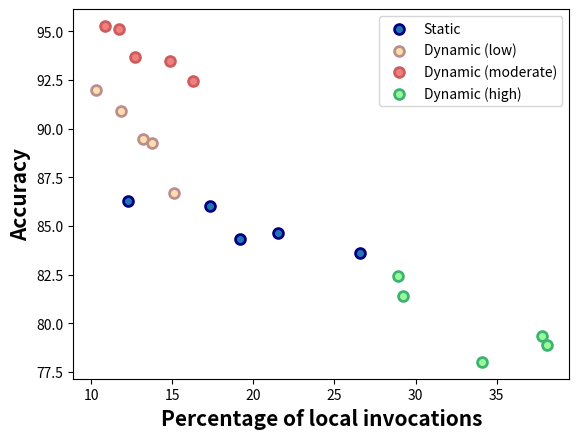
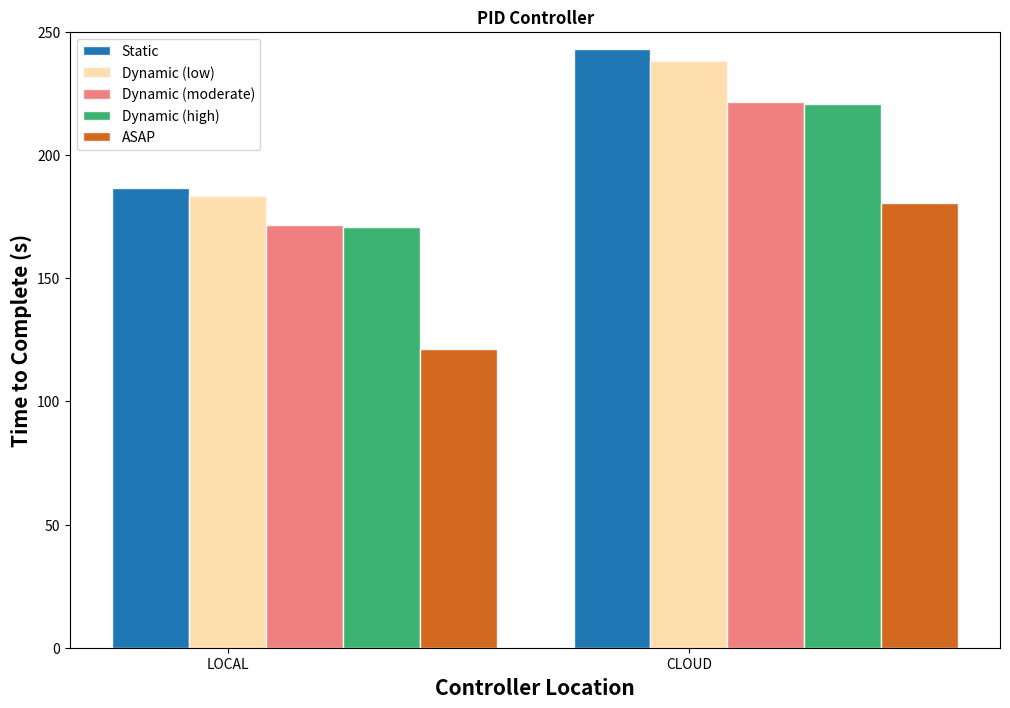
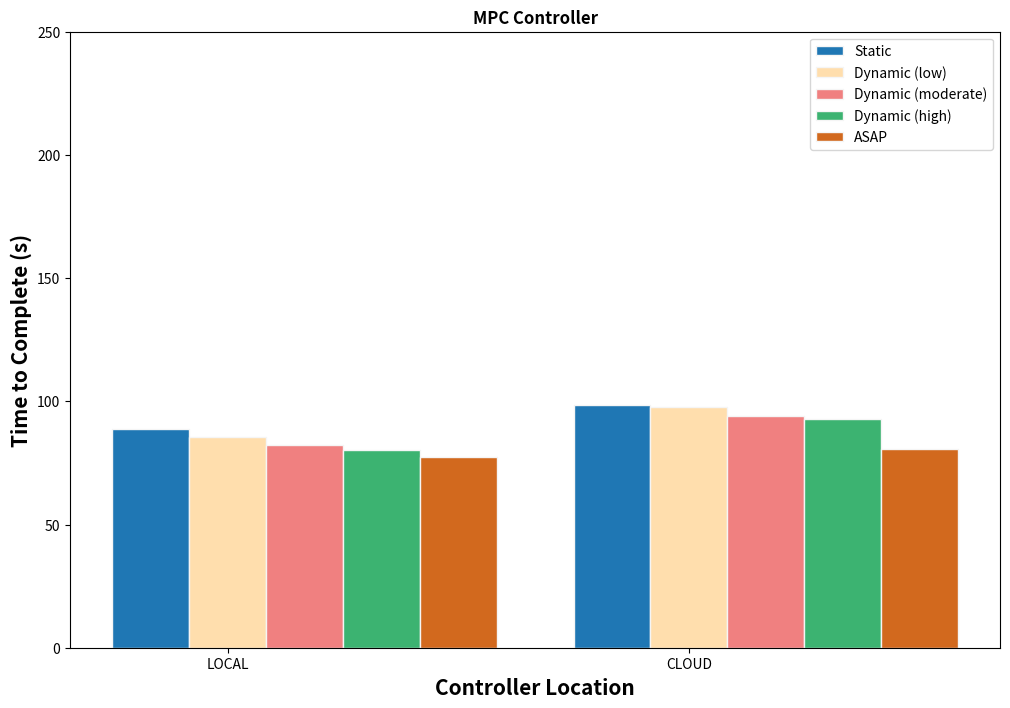

The matplotlib source for these figures, in order:
import numpy as np
import matplotlib.pyplot as plt

path_list = [1,2,3]

# lat_pid_stat = [200.75, 91.05, 159.89]
# lat_pid_dyn_mod = [142.16, 65.25, 110.01]
# lat_pid_asap = [90.09, 42.81, 71.65]

# lat_mpc_stat = [102.77, 58.01, 82.033]
# lat_mpc_dyn_mod = [85.61, 40.337, 64.83]
# lat_mpc_asap = [80.407, 37.24, 63.81]

# lat_lc_stat = [91.24, 56.67, 77.02]
# lat_lc_dyn_high = [81.16, 47.41, 64.92]
# lat_lc_dyn_mod = [78.20, 46.28, 63.65]
# lat_lc_dyn_low = [85.01, 49.337, 68.83]

# barWidth = 0.20
# fig = plt.subplots(figsize =(12, 8))

# br1 = np.arange(len(path_list))
# br2 = [x + barWidth for x in br1]
# br3 = [x + barWidth for x in br2]
# br4 = [x + barWidth for x in br3]

# plt.bar(br1, lat_lc_stat, width = barWidth,
#         edgecolor ='whitesmoke', label ='Static')
# plt.bar(br2, lat_lc_dyn_low, color ='navajowhite', width = barWidth,
#         edgecolor ='whitesmoke', label ='Dynamic (low)')
# plt.bar(br3, lat_lc_dyn_mod, color ='lightcoral', width = barWidth,
#         edgecolor ='whitesmoke', label ='Dynamic (moderate)')
# plt.bar(br4, lat_lc_dyn_high, color ='palegreen', width = barWidth,
#         edgecolor ='whitesmoke', label ='Dynamic (high)')

# plt.xlabel('Trajectories', fontweight ='bold', fontsize = 15)
# plt.ylabel('End to End Latency', fontweight ='bold', fontsize = 15)
# plt.xticks([r + barWidth for r in range(len(path_list))],
#         path_list)
 
# plt.legend()
# # plt.show()

pid_lc_dyn_high = [29.25, 38.1, 37.8, 34.077, 28.93]
acc_lc_dyn_high = [81.4, 78.9, 79.33, 78.01, 82.42]

pid_lc_stat = [26.55, 12.27, 19.20, 17.34, 21.49]
acc_lc_stat = [83.59, 86.28, 84.33, 86.01, 84.63]

pid_lc_dyn_low = [10.29, 13.2, 15.11, 11.84, 13.76]
acc_lc_dyn_low = [92.01, 89.49, 86.70, 90.9, 89.27]

pid_lc_dyn_mod = [14.88, 10.86, 12.67, 11.72, 16.25]
acc_lc_dyn_mod = [93.5, 95.28, 93.67, 95.114, 92.47]

plt.scatter(pid_lc_stat, acc_lc_stat,
            linewidths = 2,
            edgecolor ="navy",
            s = 50, 
            label ='Static')

plt.scatter(pid_lc_dyn_low, acc_lc_dyn_low,
            color ='navajowhite',
            linewidths = 2,
            edgecolor ="rosybrown",
            s = 50,
            label ='Dynamic (low)')

plt.scatter(pid_lc_dyn_mod, acc_lc_dyn_mod,
            color ='lightcoral',
            linewidths = 2,
            edgecolor ="indianred",
            s = 50,
            label ='Dynamic (moderate)')

plt.scatter(pid_lc_dyn_high, acc_lc_dyn_high,
            color ='palegreen',
            linewidths = 2,
            edgecolor ="mediumseagreen",
            s = 50,
            label ='Dynamic (high)')

plt.xlabel('Percentage of local invocations', fontweight ='bold', fontsize = 15)
plt.ylabel('Accuracy', fontweight ='bold', fontsize = 15)
plt.legend()
plt.show()

# lat_pid_local = [0.07227015495300293, 0.05871009826660156, 0.058148860931396484, 0.06340312957763672, 0.06831693649291992, 0.05826210975646973, 0.060617923736572266, 0.05632901191711426, 0.07518482208251953, 0.059799909591674805, 0.0576629638671875, 0.05879497528076172, 0.06821179389953613, 0.05819392204284668, 0.06784987449645996, 0.05984997749328613, 0.06716108322143555, 0.060418128967285156, 0.06998395919799805, 0.06367087364196777, 0.06874489784240723, 0.0632779598236084, 0.0653071403503418, 0.06353497505187988, 0.0669863224029541, 0.06891489028930664, 0.06728219985961914, 0.06239795684814453, 0.061264991760253906, 0.06355500221252441, 0.06373405456542969, 0.06006669998168945, 0.06287097930908203, 0.06516194343566895, 0.06285905838012695, 0.10237956047058105, 0.06768393516540527, 0.059680938720703125, 0.06598091125488281, 0.06569433212280273, 0.06266593933105469, 0.061419010162353516, 0.06735420227050781, 0.07056498527526855, 0.0626068115234375, 0.057031869888305664, 0.059597015380859375, 0.06678390502929688, 0.06095385551452637, 0.058271169662475586, 0.06003999710083008, 0.0586848258972168, 0.05949807167053223, 0.06030893325805664, 0.0577542781829834, 0.05758380889892578, 0.05530118942260742, 0.05899810791015625, 0.05810213088989258, 0.05930495262145996, 0.05645298957824707, 0.061061859130859375, 0.05899500846862793, 0.05823016166687012, 0.05668497085571289, 0.05718803405761719, 0.05698204040527344, 0.058223724365234375, 0.06439805030822754, 0.05661797523498535, 0.05859088897705078, 0.05756688117980957, 0.056375980377197266, 0.05769705772399902, 0.05694723129272461, 0.05862784385681152, 0.056488037109375, 0.0580599308013916, 0.059197187423706055, 0.05727195739746094, 0.05991220474243164, 0.05946803092956543, 0.05764889717102051, 0.05983090400695801, 0.05900406837463379, 0.06054401397705078, 0.06971311569213867, 0.06153583526611328, 0.06550025939941406, 0.06827783584594727, 0.0600888729095459, 0.05684471130371094, 0.05904221534729004, 0.07131600379943848, 0.06165313720703125, 0.0637056827545166, 0.058779001235961914, 0.06700396537780762, 0.0650031566619873, 0.05949687957763672, 0.06462788581848145, 0.06745195388793945, 0.06380701065063477, 0.06057405471801758, 0.061599016189575195, 0.05829286575317383, 0.05970597267150879, 0.05894207954406738, 0.059844017028808594, 0.05812191963195801, 0.05732893943786621, 0.055101871490478516, 0.05889010429382324, 0.06029796600341797, 0.0588068962097168, 0.05861401557922363, 0.05850982666015625, 0.058535099029541016, 0.058190107345581055, 0.061018943786621094, 0.06041693687438965, 0.06273293495178223, 0.05660390853881836, 0.055860042572021484, 0.05858874320983887, 0.059046030044555664, 0.054663896560668945, 0.05877089500427246, 0.058496952056884766, 0.06067299842834473, 0.058618783950805664, 0.0595550537109375, 0.0561518669128418, 0.057749032974243164, 0.05992889404296875, 0.05756688117980957, 0.05801701545715332, 0.05847597122192383, 0.05657315254211426, 0.0567319393157959, 0.05759096145629883, 0.0586240291595459, 0.05949687957763672, 0.057263851165771484, 0.05875587463378906, 0.05932807922363281, 0.05988883972167969, 0.06038212776184082, 0.0579071044921875, 0.05619096755981445, 0.05546092987060547, 0.06297111511230469, 0.06110095977783203, 0.057006120681762695, 0.05810213088989258, 0.05843687057495117, 0.06414294242858887, 0.05757021903991699, 0.06044578552246094, 0.05789971351623535, 0.05701804161071777, 0.05666399002075195, 0.055832862854003906, 0.05890369415283203, 0.05961179733276367, 0.05999588966369629, 0.05748701095581055, 0.05799603462219238, 0.0573420524597168, 0.05724215507507324, 0.059677839279174805, 0.05880308151245117, 0.07188606262207031, 0.06429290771484375, 0.06490707397460938, 0.06487011909484863, 0.06620073318481445, 0.05956101417541504, 0.06493997573852539, 0.06029796600341797, 0.05939292907714844, 0.058460235595703125, 0.06532406806945801, 0.0668947696685791, 0.06819987297058105, 0.05939793586730957, 0.06343317031860352, 0.060083866119384766, 0.05864977836608887, 0.05849790573120117, 0.06611990928649902, 0.05819892883300781, 0.05789589881896973, 0.05927014350891113, 0.057518959045410156, 0.05902218818664551, 0.05917787551879883, 0.05610394477844238, 0.0606541633605957, 0.05959463119506836, 0.05855894088745117, 0.06071972846984863, 0.05922508239746094, 0.05727815628051758, 0.06036996841430664, 0.05732131004333496, 0.060150146484375, 0.06062912940979004, 0.058975934982299805, 0.06071186065673828, 0.05657196044921875, 0.058300018310546875, 0.0581362247467041, 0.05759096145629883, 0.0585789680480957, 0.056936025619506836, 0.056749820709228516, 0.0560760498046875, 0.05994701385498047, 0.05934500694274902, 0.0592656135559082, 0.05903291702270508, 0.05963301658630371, 0.0594639778137207, 0.05759310722351074, 0.0674431324005127, 0.0584568977355957, 0.06305885314941406, 0.05861973762512207, 0.05683612823486328, 0.05830502510070801, 0.06285309791564941, 0.07332396507263184, 0.06655001640319824, 0.056768178939819336, 0.06264019012451172, 0.05782485008239746, 0.05795001983642578, 0.05554485321044922, 0.05770611763000488, 0.06114816665649414, 0.06051993370056152, 0.05828404426574707, 0.06359720230102539, 0.06519794464111328, 0.07037591934204102, 0.05931973457336426, 0.06032204627990723, 0.06226205825805664, 0.058017730712890625, 0.05664205551147461, 0.056539058685302734, 0.058969736099243164, 0.06194901466369629, 0.05958199501037598, 0.05771183967590332, 0.05988883972167969, 0.05806088447570801, 0.0597529411315918, 0.057373762130737305, 0.05920124053955078, 0.06759381294250488, 0.05414104461669922, 0.06567597389221191, 0.06006979942321777, 0.059552907943725586, 0.058598995208740234, 0.059487104415893555, 0.057955026626586914, 0.06086015701293945, 0.05886578559875488, 0.05780816078186035, 0.054804086685180664, 0.06042814254760742, 0.05981802940368652, 0.05906796455383301, 0.057164907455444336, 0.05907630920410156, 0.05835080146789551, 0.06596493721008301, 0.06326818466186523, 0.06309223175048828, 0.06507229804992676, 0.06366419792175293, 0.06128573417663574, 0.06708097457885742, 0.06278872489929199, 0.058869123458862305, 0.058699846267700195, 0.056878089904785156, 0.05835890769958496, 0.06166219711303711, 0.05842876434326172, 0.05855298042297363, 0.05942583084106445, 0.05919909477233887, 0.06791305541992188, 0.05833101272583008, 0.056767940521240234, 0.05847597122192383, 0.061100006103515625, 0.06261301040649414, 0.05935478210449219, 0.06076979637145996, 0.06158590316772461, 0.0598599910736084, 0.06138801574707031, 0.05867910385131836, 0.06530308723449707, 0.0565183162689209, 0.057976722717285156, 0.06189894676208496, 0.05779218673706055, 0.05785393714904785, 0.05548214912414551, 0.058632850646972656, 0.058682918548583984, 0.06064581871032715, 0.059066057205200195, 0.05796194076538086, 0.058226823806762695, 0.05876564979553223, 0.05801105499267578, 0.059507131576538086, 0.060726165771484375, 0.05900001525878906, 0.05862283706665039, 0.059242963790893555, 0.05735588073730469, 0.05774497985839844, 0.05670666694641113, 0.056378841400146484, 0.06672382354736328, 0.059999942779541016, 0.05667996406555176, 0.05544328689575195, 0.05766010284423828, 0.05876898765563965, 0.05778980255126953, 0.05894827842712402, 0.05776476860046387, 0.056403160095214844, 0.05783200263977051, 0.05637717247009277, 0.057166099548339844, 0.060745954513549805, 0.0589601993560791, 0.05803823471069336, 0.05669593811035156, 0.059523820877075195, 0.06401896476745605, 0.05923199653625488, 0.06406021118164062, 0.06692028045654297, 0.06455802917480469, 0.0663309097290039, 0.06518292427062988, 0.06571817398071289, 0.06635904312133789, 0.06366086006164551, 0.060899972915649414, 0.06222987174987793, 0.06419610977172852, 0.06229209899902344, 0.0633540153503418, 0.06093597412109375, 0.07598304748535156, 0.05793619155883789, 0.058412790298461914, 0.05776786804199219, 0.060002803802490234, 0.05741620063781738, 0.0670008659362793, 0.062376976013183594, 0.059082984924316406, 0.05809473991394043, 0.06657290458679199, 0.06641817092895508, 0.06525301933288574, 0.0668339729309082, 0.06512618064880371, 0.06254911422729492, 0.061953067779541016, 0.05736088752746582, 0.0632181167602539, 0.0701911449432373, 0.06399011611938477, 0.06470823287963867, 0.07007884979248047, 0.05974221229553223, 0.06163477897644043, 0.06668281555175781, 0.06292390823364258, 0.06153082847595215, 0.06099104881286621, 0.06490612030029297, 0.06788206100463867, 0.06584906578063965, 0.06432318687438965, 0.061879873275756836, 0.06269001960754395, 0.057859182357788086, 0.05948209762573242, 0.07119584083557129, 0.06327295303344727, 0.06386327743530273, 0.06489443778991699, 0.06229090690612793, 0.05850076675415039, 0.057910919189453125, 0.06294512748718262, 0.0641942024230957, 0.06320405006408691, 0.06405997276306152, 0.0701749324798584, 0.06505918502807617, 0.06683111190795898, 0.0646212100982666, 0.05993318557739258, 0.05951213836669922, 0.058499813079833984, 0.056138038635253906, 0.05980181694030762, 0.06486797332763672, 0.058003902435302734, 0.0563359260559082, 0.057933807373046875, 0.061479806900024414, 0.058950185775756836, 0.07509589195251465, 0.05945396423339844, 0.057795047760009766, 0.05713796615600586, 0.061434030532836914, 0.058319091796875, 0.058448076248168945, 0.05959796905517578, 0.05889010429382324, 0.05595207214355469, 0.05887103080749512, 0.061990976333618164, 0.05823993682861328, 0.05655407905578613, 0.05933380126953125, 0.05758213996887207, 0.05540609359741211, 0.05967092514038086, 0.05760788917541504]
# lat_pid_cloud = [0.041306257247924805, 0.0458681583404541, 0.20298004150390625, 0.11418509483337402, 0.10292983055114746, 0.1101830005645752, 0.15208125114440918, 0.1024940013885498, 0.13242506980895996, 0.10706782341003418, 0.09053397178649902, 0.19743013381958008, 0.8954377174377441, 0.10347914695739746, 0.07390093803405762, 0.10933709144592285, 0.10549712181091309, 0.07537412643432617, 0.11717820167541504, 0.07422614097595215, 0.08743405342102051, 0.17862486839294434, 0.11630105972290039, 0.12343311309814453, 0.0707709789276123, 0.07178211212158203, 0.0761251449584961, 0.13126897811889648, 0.09375309944152832, 0.9930927753448486, 0.1459789276123047, 0.12666082382202148, 0.10188961029052734, 0.12661504745483398, 0.07430195808410645, 0.18961620330810547, 0.12445592880249023, 0.07496285438537598, 0.07449698448181152, 0.11835098266601562, 0.07372522354125977, 0.17034006118774414, 0.12268519401550293, 0.12172126770019531, 1.762139081954956, 0.041258811950683594, 0.11655902862548828, 0.14384889602661133, 0.22584199905395508, 0.12316489219665527, 0.10205316543579102, 0.2271888256072998, 0.0794069766998291, 0.18907809257507324, 0.3297557830810547, 0.1245119571685791, 0.07413196563720703, 0.35030293464660645, 0.16582608222961426, 0.19643807411193848, 0.12027120590209961, 0.21031570434570312, 0.43026113510131836, 0.3266150951385498, 0.13504695892333984, 0.3123149871826172, 0.22220802307128906, 0.22025108337402344, 0.9450030326843262, 0.2480309009552002, 0.10820579528808594, 0.15633678436279297, 0.17656898498535156, 0.1839139461517334, 0.10433411598205566, 0.07703495025634766, 0.09240484237670898, 0.09676313400268555, 0.07202696800231934, 0.0752871036529541, 0.0729827880859375, 0.07514810562133789, 0.18347883224487305, 0.07517075538635254, 1.6165378093719482, 0.12237286567687988, 0.2053821086883545, 0.2342357635498047, 0.1425158977508545, 0.21355605125427246, 0.11867976188659668, 0.13901901245117188, 0.11351394653320312, 0.07378602027893066, 0.13709616661071777, 0.18802595138549805, 0.11314201354980469, 0.10834670066833496, 0.12891006469726562, 0.7359519004821777, 0.08473396301269531, 0.18200993537902832, 0.09157395362854004, 0.08707880973815918, 0.07720685005187988, 0.10703921318054199, 0.07703113555908203, 0.09230899810791016, 0.07609820365905762, 0.07234525680541992, 0.08299899101257324, 0.09137105941772461, 0.08223605155944824, 0.1570878028869629, 0.09010195732116699, 0.07341885566711426, 0.07755327224731445, 0.9555339813232422, 0.10022687911987305, 0.07679891586303711, 0.16641592979431152, 0.10566115379333496, 0.07232999801635742, 0.07797813415527344, 0.09397006034851074, 0.2680041790008545, 0.09651517868041992, 0.11252808570861816, 0.22296667098999023, 0.07680296897888184, 0.17040610313415527, 0.08548831939697266, 0.17371797561645508, 0.08907604217529297, 0.07582807540893555, 0.18666386604309082, 0.12460994720458984, 0.12396597862243652, 0.07631373405456543, 0.08811092376708984, 0.21986818313598633, 0.09963107109069824, 0.08377909660339355, 0.08574104309082031, 0.10146498680114746, 0.21010494232177734, 0.2307419776916504, 0.9884128570556641, 0.07235503196716309, 0.10895395278930664, 0.31479501724243164, 0.21782231330871582, 0.08652210235595703, 0.09009099006652832, 0.19225311279296875, 0.17014360427856445, 0.17410707473754883, 0.15270113945007324, 0.1948380470275879, 0.2222282886505127, 1.7095062732696533, 0.041459083557128906, 0.18064475059509277, 0.22464394569396973, 0.29287099838256836, 0.09830904006958008, 0.12146830558776855, 0.17552876472473145, 0.07595705986022949, 0.27324414253234863, 0.10636615753173828, 0.27097320556640625, 0.15685200691223145, 0.8023228645324707, 0.08180999755859375, 0.18297982215881348, 0.17322421073913574, 0.16611003875732422, 0.09519100189208984, 0.21336603164672852, 0.09963417053222656, 0.15925383567810059, 0.11864399909973145, 0.13713693618774414, 0.1197969913482666, 0.12601208686828613, 0.08450984954833984, 0.07324385643005371, 0.1065819263458252, 0.17601370811462402, 0.07441878318786621, 0.10135078430175781, 0.10729408264160156, 0.13442492485046387, 0.0894463062286377, 0.1675100326538086, 0.0790557861328125, 0.0832970142364502, 0.07464790344238281, 0.07493114471435547, 0.10185718536376953, 0.1226348876953125, 0.11066699028015137, 0.09180212020874023, 0.0973670482635498, 0.09407305717468262, 1.6413569450378418, 0.04133772850036621, 0.15327787399291992, 0.19980120658874512, 0.08013606071472168, 0.08248281478881836, 0.10290980339050293, 0.0737159252166748, 0.07995891571044922, 0.3050692081451416, 0.11485910415649414, 0.07548117637634277, 0.08083581924438477, 0.10290193557739258, 0.15325403213500977, 0.10302472114562988, 0.10589408874511719, 0.12129998207092285, 0.09173893928527832, 0.12056183815002441, 0.12299585342407227, 0.12042784690856934, 0.11870193481445312, 0.09787678718566895, 0.13702988624572754, 0.07807588577270508, 0.12807011604309082, 0.11864399909973145, 0.11948108673095703, 0.15758395195007324, 0.08834195137023926, 0.14170479774475098, 1.6930201053619385, 0.053054094314575195, 0.12590789794921875, 0.08480596542358398, 0.1367049217224121, 0.14307093620300293, 0.12004375457763672, 0.12153077125549316, 0.1263899803161621, 0.11885905265808105, 0.14061784744262695, 0.10358381271362305, 0.12055683135986328, 0.12006711959838867, 0.11804389953613281, 0.7413702011108398, 0.2997410297393799, 0.08104205131530762, 0.1504521369934082, 0.13781404495239258, 0.10158205032348633, 0.16611695289611816, 0.17853522300720215, 0.22076702117919922, 0.14028382301330566, 0.20299887657165527, 0.22584795951843262, 0.2223501205444336, 0.8338799476623535, 0.22859692573547363, 0.11786079406738281, 0.22328400611877441, 0.22359299659729004, 0.21970891952514648, 0.09127092361450195, 0.2829761505126953, 0.19578886032104492, 0.2465379238128662, 0.07731509208679199, 0.07341384887695312, 0.1208639144897461, 0.8892579078674316, 0.07156610488891602, 0.20209097862243652, 0.21379899978637695, 0.22742104530334473, 0.13345694541931152, 0.13738608360290527, 0.12978005409240723, 0.08796906471252441, 0.6271977424621582, 0.09868216514587402, 0.10341691970825195, 0.07873106002807617, 0.834374189376831, 0.07172679901123047, 0.10378694534301758, 0.0821077823638916, 0.20389890670776367, 0.2409992218017578, 0.11695218086242676, 0.2392749786376953, 0.1333920955657959, 0.12913298606872559, 0.12037181854248047, 0.10326004028320312, 0.10647320747375488, 0.20795202255249023, 1.041060209274292, 0.15790486335754395, 0.09046387672424316, 0.10380697250366211, 0.24574589729309082, 0.12277102470397949, 0.13007116317749023, 0.10409188270568848, 0.11479496955871582, 0.1336381435394287, 0.11409687995910645, 0.09983110427856445, 0.07801675796508789, 0.09413886070251465, 0.1918931007385254, 0.9957401752471924, 0.21047234535217285, 0.10442900657653809, 0.10407114028930664, 0.2517259120941162, 0.09159302711486816, 0.12067699432373047, 0.12215614318847656, 0.10389399528503418, 0.2439730167388916, 0.11810612678527832, 0.11316204071044922, 0.1252589225769043, 1.0366148948669434, 0.21251821517944336, 0.22164416313171387, 0.41627073287963867, 0.18967700004577637, 0.14533305168151855, 0.27191805839538574, 0.18409204483032227, 0.15784788131713867, 0.18276000022888184, 0.22451281547546387, 0.388200044631958, 0.20709681510925293, 0.5964090824127197, 0.29582715034484863, 0.08025288581848145, 0.11389589309692383, 0.1346888542175293, 0.15489816665649414, 0.07414507865905762, 0.09451794624328613, 0.08089590072631836, 0.0748441219329834, 0.21818089485168457, 0.11178374290466309, 0.1329669952392578, 0.7310309410095215, 0.07825112342834473, 0.07340502738952637, 0.07452702522277832, 0.14233994483947754, 0.0823822021484375, 0.07354903221130371, 0.08245229721069336, 0.0743250846862793, 0.0723581314086914, 0.24370694160461426, 0.11395406723022461, 0.0743401050567627, 0.07721090316772461, 0.10083699226379395, 0.22624707221984863, 0.08661818504333496, 0.14882874488830566, 0.7538528442382812, 0.07280397415161133, 0.10002779960632324, 0.12729907035827637, 0.1847217082977295, 0.1229560375213623, 0.10424685478210449, 0.13420391082763672, 0.1080629825592041, 0.14084506034851074, 0.12467122077941895, 0.11331295967102051, 0.08429193496704102, 0.07539582252502441, 0.23219895362854004, 1.0143496990203857]
# lat_mpc_local = [0.06922698020935059, 0.06502485275268555, 0.07849311828613281, 0.0715188980102539, 0.07022309303283691, 0.06371688842773438, 0.06626391410827637, 0.06596088409423828, 0.06297111511230469, 0.06262660026550293, 0.06003594398498535, 0.07041382789611816, 0.061103105545043945, 0.06341004371643066, 0.05991005897521973, 0.06341290473937988, 0.07089614868164062, 0.06078195571899414, 0.06072711944580078, 0.06157064437866211, 0.06905293464660645, 0.06694698333740234, 0.06466507911682129, 0.07032012939453125, 0.0607609748840332, 0.06099987030029297, 0.06407976150512695, 0.06399106979370117, 0.06475615501403809, 0.07572507858276367, 0.06048583984375, 0.06447291374206543, 0.06129312515258789, 0.060212135314941406, 0.061456918716430664, 0.07666492462158203, 0.0648488998413086, 0.06223011016845703, 0.06238842010498047, 0.06241583824157715, 0.06521320343017578, 0.061305999755859375, 0.0628507137298584, 0.07650089263916016, 0.06177210807800293, 0.06545209884643555, 0.06598496437072754, 0.061325788497924805, 0.06148719787597656, 0.060585975646972656, 0.06333017349243164, 0.06736421585083008, 0.0635991096496582, 0.06183600425720215, 0.07092595100402832, 0.05989503860473633, 0.06784367561340332, 0.06648921966552734, 0.061060190200805664, 0.06055116653442383, 0.06395220756530762, 0.06592988967895508, 0.061068058013916016, 0.06937289237976074, 0.0632171630859375, 0.06083393096923828, 0.0602419376373291, 0.06015729904174805, 0.06069207191467285, 0.06133699417114258, 0.060003042221069336, 0.061058998107910156, 0.06418323516845703, 0.09284830093383789, 0.06158280372619629, 0.06226205825805664, 0.06831693649291992, 0.06354188919067383, 0.06466197967529297, 0.06490874290466309, 0.06236433982849121, 0.06333398818969727, 0.06176900863647461, 0.061125993728637695, 0.0621340274810791, 0.06926488876342773, 0.06494688987731934, 0.06786489486694336, 0.06020379066467285, 0.06331181526184082, 0.0647420883178711, 0.06397700309753418, 0.061113834381103516, 0.059697866439819336, 0.06083512306213379, 0.06311297416687012, 0.06106400489807129, 0.06419992446899414, 0.06219601631164551, 0.0630180835723877, 0.06392216682434082, 0.06096076965332031, 0.06721615791320801, 0.06675887107849121, 0.06089496612548828, 0.0642240047454834, 0.06490898132324219, 0.06481814384460449, 0.0637969970703125, 0.059578895568847656, 0.06667327880859375, 0.06868386268615723, 0.06249499320983887, 0.0641489028930664, 0.06369161605834961, 0.059947967529296875, 0.06085515022277832, 0.06432199478149414, 0.06066584587097168, 0.06013321876525879, 0.06359195709228516, 0.062335968017578125, 0.06615591049194336, 0.06896400451660156, 0.06567096710205078, 0.06563401222229004, 0.0688471794128418, 0.07895398139953613, 0.06406307220458984, 0.06258988380432129, 0.06135296821594238, 0.06741976737976074, 0.06071925163269043, 0.06170010566711426, 0.06221723556518555, 0.06150197982788086, 0.0647878646850586, 0.06543707847595215, 0.06056928634643555, 0.06090116500854492, 0.061057090759277344, 0.06099390983581543, 0.06110405921936035, 0.0606229305267334, 0.06096196174621582, 0.06168985366821289, 0.0633840560913086, 0.060830116271972656, 0.06266188621520996, 0.0602869987487793, 0.06962895393371582, 0.0631570816040039, 0.06000709533691406, 0.061411142349243164, 0.06057119369506836, 0.06686615943908691, 0.06632709503173828, 0.06281900405883789, 0.06737804412841797, 0.06866097450256348, 0.06219601631164551, 0.06013607978820801, 0.0622098445892334, 0.06122016906738281, 0.06179237365722656, 0.06303596496582031, 0.06320595741271973, 0.06031179428100586, 0.05971717834472656, 0.06732678413391113, 0.061933040618896484, 0.060224056243896484, 0.06220507621765137, 0.05930495262145996, 0.06541204452514648, 0.0623781681060791, 0.06267476081848145, 0.06250500679016113, 0.06179022789001465, 0.06005215644836426, 0.062375783920288086, 0.06367301940917969, 0.06354904174804688, 0.060890913009643555, 0.06051182746887207, 0.0642549991607666, 0.06224989891052246, 0.06256294250488281, 0.06005501747131348, 0.06059694290161133, 0.06269097328186035, 0.060884952545166016, 0.05897212028503418, 0.06414294242858887, 0.0603489875793457, 0.06227612495422363, 0.06145787239074707, 0.06146597862243652, 0.061263084411621094, 0.06247091293334961, 0.06121325492858887, 0.05983710289001465, 0.06488800048828125, 0.05945396423339844, 0.06812381744384766, 0.0605471134185791, 0.06290030479431152, 0.059545040130615234, 0.060486793518066406, 0.06034517288208008, 0.06102705001831055, 0.06043100357055664, 0.06047391891479492, 0.061766862869262695, 0.0664219856262207, 0.06014895439147949, 0.06012392044067383, 0.06407570838928223, 0.060964107513427734, 0.05960869789123535, 0.06291317939758301, 0.060575008392333984, 0.06016683578491211, 0.06181001663208008, 0.059882164001464844, 0.061601877212524414, 0.06194567680358887, 0.06186413764953613, 0.06569290161132812, 0.06343603134155273, 0.06096220016479492, 0.06050920486450195, 0.060259103775024414, 0.05935788154602051, 0.061701297760009766, 0.06158590316772461, 0.06137895584106445, 0.0607759952545166, 0.06173515319824219, 0.06005597114562988, 0.06253194808959961, 0.06048011779785156, 0.06238412857055664, 0.06401586532592773, 0.06192207336425781, 0.06059622764587402, 0.059433937072753906, 0.06245994567871094, 0.06085801124572754, 0.06120800971984863, 0.06084561347961426, 0.0625619888305664, 0.06725382804870605, 0.06244707107543945, 0.06252694129943848, 0.06765007972717285, 0.0695040225982666, 0.06215214729309082, 0.06105399131774902, 0.06537294387817383, 0.07124710083007812, 0.062247276306152344, 0.06178116798400879, 0.0604252815246582, 0.06635189056396484, 0.06770896911621094, 0.06422924995422363, 0.07543492317199707, 0.06464099884033203]
# lat_mpc_cloud = [0.0652322769165039, 0.6311898231506348, 0.06705188751220703, 0.06671500205993652, 0.07797503471374512, 0.06721210479736328, 0.09367489814758301, 0.0649418830871582, 0.1461470127105713, 0.06204700469970703, 0.09978890419006348, 0.14776396751403809, 0.07202792167663574, 0.08569502830505371, 0.06347799301147461, 0.0889897346496582, 0.062348127365112305, 0.10798811912536621, 0.06437802314758301, 0.0649101734161377, 0.08841395378112793, 0.06609702110290527, 0.08795380592346191, 0.06516480445861816, 0.06152915954589844, 0.09057092666625977, 0.06311798095703125, 0.12092304229736328, 0.0624392032623291, 0.08902192115783691, 0.0627741813659668, 0.07762289047241211, 0.06421399116516113, 0.10357904434204102, 0.7942850589752197, 0.0620269775390625, 0.06272220611572266, 0.1078181266784668, 0.08948469161987305, 0.1797780990600586, 0.06648898124694824, 0.25254011154174805, 0.06290698051452637, 0.2528269290924072, 0.06165885925292969, 0.1640620231628418, 0.1270289421081543, 0.13543128967285156, 1.0371348857879639, 0.0637810230255127, 0.1112368106842041, 0.06253194808959961, 0.16083502769470215, 0.1834251880645752, 0.06208324432373047, 0.26166701316833496, 0.07551884651184082, 0.17847013473510742, 0.07490682601928711, 0.07695889472961426, 0.17432618141174316, 0.08023405075073242, 0.927299976348877, 0.06345295906066895, 0.12256932258605957, 0.08282995223999023, 0.06474924087524414, 0.1056210994720459, 0.06165194511413574, 0.1016073226928711, 0.08628201484680176, 0.065338134765625, 0.14957904815673828, 0.0677180290222168, 0.1495668888092041, 0.07852983474731445, 0.06238079071044922, 0.1623070240020752, 0.8311469554901123, 0.062062740325927734, 0.21831011772155762, 0.08330011367797852, 0.0765388011932373, 0.08446907997131348, 0.07932305335998535, 0.06289100646972656, 0.15949106216430664, 0.062062978744506836, 0.11703181266784668, 0.10522317886352539, 0.0615391731262207, 0.19404292106628418, 0.1526803970336914, 0.8205540180206299, 0.06376099586486816, 0.14615273475646973, 0.07310795783996582, 0.06728100776672363, 0.06675505638122559, 0.06651806831359863, 0.12809514999389648, 0.06765317916870117, 0.11144208908081055, 0.19730901718139648, 0.06615328788757324, 0.07277274131774902, 0.06333112716674805, 0.09646010398864746, 0.06612014770507812, 0.1400446891784668, 0.7096920013427734, 0.06567716598510742, 0.061834096908569336, 0.10672712326049805, 0.06150984764099121, 0.0885307788848877, 0.06665396690368652, 0.2661550045013428, 0.07711529731750488, 0.08406782150268555, 0.08658099174499512, 0.07139110565185547, 0.07859683036804199, 0.06300806999206543, 0.09119987487792969, 0.06613397598266602, 0.09682726860046387, 0.7592711448669434, 0.06363391876220703, 0.20525813102722168, 0.07578611373901367, 0.10113000869750977, 0.06263971328735352, 0.07633304595947266, 0.06171011924743652, 0.07401871681213379, 0.06633901596069336, 0.14890718460083008, 0.06193208694458008, 0.08446693420410156, 0.13052797317504883, 0.08724403381347656, 0.06883907318115234, 0.061775922775268555, 0.8318490982055664, 0.0650792121887207, 0.5671911239624023, 0.27338290214538574, 0.21338391304016113]
# # lat_mpc_cloud = [0.10519685745239257, 0.09633412361145019, 0.1186131477355957, 0.09758915901184081, 0.10307898521423339, 0.09494295120239257, 0.10308184623718261, 0.28182306289672854, 0.09276905059814453, 0.09506478309631347, 0.09883418083190917, 0.09867491722106933, 0.12087025642395019, 0.102117919921875, 0.09675803184509277, 0.09743895530700683, 0.09401097297668456, 0.11239590644836425, 0.09417309761047363, 0.09145584106445312, 0.0921858787536621, 0.0957249641418457, 0.09847702980041503, 0.11347808837890624, 0.09938302040100097, 0.09562292098999023, 0.09779801368713378, 0.09527316093444824, 0.1216188907623291, 0.09906973838806152, 0.09853091239929199, 0.09962000846862792, 0.09645476341247558, 0.11838998794555664, 0.09242525100708007, 0.09338107109069824, 0.09663381576538085, 0.10310831069946289, 0.11837329864501953, 0.10144367218017578, 0.09835495948791503, 0.08991994857788085, 0.09550800323486328, 0.09863295555114746, 0.11570992469787597, 0.09436383247375488, 0.09348001480102539, 0.09903326034545898, 0.0913309097290039, 0.10967602729797363, 0.0982274055480957, 0.09926810264587402, 0.09661617279052734, 0.09686102867126464, 0.12422981262207031, 0.100974702835083, 0.09956207275390624, 0.0968231201171875, 0.09296002388000488, 0.11918797492980956, 0.2105461597442627, 0.09548296928405761, 0.21249785423278808, 0.09398307800292968, 0.0994340419769287, 0.11300816535949706, 0.09650197029113769, 0.09620704650878906, 0.10671415328979492, 0.0963961124420166, 0.11302103996276855, 0.09234299659729003, 0.09885611534118652, 0.09356703758239746, 0.0969301700592041, 0.12749805450439453, 0.09614005088806152, 0.10348167419433593, 0.10264410972595214, 0.09774389266967773, 0.11148514747619628, 0.09545292854309081, 0.09519019126892089, 0.10082998275756835, 0.09300508499145507, 0.0964738368988037, 0.12381496429443359, 0.09482398033142089, 0.09636297225952148, 0.10135879516601562, 0.09659686088562011, 0.11488308906555175, 0.0963810920715332, 0.09855999946594238, 0.09549822807312011, 0.09187211990356445, 0.11801495552062988, 0.10126223564147949, 0.09559407234191894, 0.10299887657165527, 0.09681501388549804, 0.11536898612976074]

# num_bins = 200
# n, bins, patches = plt.hist(lat_pid_local, num_bins, density = 1, alpha = 0.7)
# plt.xlabel('Latency per command')
# plt.ylabel('Number of commands')
# plt.title('Local PID',fontweight = "bold")
# plt.xlim(0.05,0.08)
# plt.show()
# n, bins, patches = plt.hist(lat_pid_cloud, num_bins, density = 1, color = 'navajowhite', alpha = 0.7)
# plt.xlabel('Latency per command')
# plt.ylabel('Number of commands')
# plt.title('Cloud MPC',fontweight = "bold")
# plt.xlim(0,0.5)
# plt.show()
# n, bins, patches = plt.hist(lat_mpc_local, num_bins, density = 1, color = 'lightcoral', alpha = 0.7)
# plt.xlabel('Latency per command')
# plt.ylabel('Number of commands')
# plt.title('Local MPC',fontweight = "bold")
# plt.xlim(0.05,0.08)
# plt.show()
# n, bins, patches = plt.hist(lat_mpc_cloud, num_bins, density = 1, color = 'palegreen', alpha = 0.7)
# plt.xlabel('Latency per command')
# plt.ylabel('Number of commands')
# plt.title('Cloud PID',fontweight = "bold")
# plt.xlim(0,0.5)
# plt.show()

type_list = ['LOCAL', 'CLOUD']

lat_pid_static = [186.67, 242.82]
lat_pid_dyn_low = [183.16, 238.17]
lat_pid_dyn_mod = [171.75, 221.38]
lat_pid_dyn_high = [170.76, 220.66]
lat_pid_asap = [121.36, 180.49]

lat_mpc_static = [88.82, 98.32]  #82.15
lat_mpc_dyn_low = [85.61, 97.61]  #80.42
lat_mpc_dyn_mod = [82.15, 93.88]
lat_mpc_dyn_high = [80.42, 92.64]
lat_mpc_asap = [77.24, 80.776]

barWidth = 0.1667
fig = plt.subplots(figsize =(12, 8))

br1 = np.arange(len(type_list))
br2 = [x + barWidth for x in br1]
br3 = [x + barWidth for x in br2]
br4 = [x + barWidth for x in br3]
br5 = [x + barWidth for x in br4]

plt.bar(br1, lat_pid_static, width = barWidth,
        edgecolor ='whitesmoke', label ='Static')
plt.bar(br2, lat_pid_dyn_low, color ='navajowhite', width = barWidth,
        edgecolor ='whitesmoke', label ='Dynamic (low)')
plt.bar(br3, lat_pid_dyn_mod, color ='lightcoral', width = barWidth,
        edgecolor ='whitesmoke', label ='Dynamic (moderate)')
plt.bar(br4, lat_pid_dyn_high, color ='mediumseagreen', width = barWidth,
        edgecolor ='whitesmoke', label ='Dynamic (high)')
plt.bar(br5, lat_pid_asap, color ='chocolate', width = barWidth,
        edgecolor ='whitesmoke', label ='ASAP')

plt.ylim(0, 250)
plt.xlabel('Controller Location', fontweight ='bold', fontsize = 15)
plt.ylabel('Time to Complete (s)', fontweight ='bold', fontsize = 15)
plt.xticks([r + barWidth for r in range(len(type_list))],
        type_list)
plt.title('PID Controller',fontweight = "bold")
 
plt.legend()
plt.show()

barWidth = 0.1667
fig = plt.subplots(figsize =(12, 8))

br1 = np.arange(len(type_list))
br2 = [x + barWidth for x in br1]
br3 = [x + barWidth for x in br2]
br4 = [x + barWidth for x in br3]
br5 = [x + barWidth for x in br4]

plt.bar(br1, lat_mpc_static, width = barWidth,
        edgecolor ='whitesmoke', label ='Static')
plt.bar(br2, lat_mpc_dyn_low, color ='navajowhite', width = barWidth,
        edgecolor ='whitesmoke', label ='Dynamic (low)')
plt.bar(br3, lat_mpc_dyn_mod, color ='lightcoral', width = barWidth,
        edgecolor ='whitesmoke', label ='Dynamic (moderate)')
plt.bar(br4, lat_mpc_dyn_high, color ='mediumseagreen', width = barWidth,
        edgecolor ='whitesmoke', label ='Dynamic (high)')
plt.bar(br5, lat_mpc_asap, color ='chocolate', width = barWidth,
        edgecolor ='whitesmoke', label ='ASAP')

plt.ylim(0, 250)
plt.xlabel('Controller Location', fontweight ='bold', fontsize = 15)
plt.ylabel('Time to Complete (s)', fontweight ='bold', fontsize = 15)
plt.xticks([r + barWidth for r in range(len(type_list))],
        type_list)
plt.title('MPC Controller',fontweight = "bold")
plt.legend()
plt.show()


# path_list = [1,2,3]

# lat_transfer_static = [91.62, 53.74, 80.34]
# lat_transfer_dyn_low = [88.49, 48.29, 76.88]
# lat_transfer_dyn_mod = [82.67, 43.201, 72.24]
# lat_transfer_dyn_high = [85.81, 45.96, 73.82]
# lat_transfer_asap = [80.776, 37.34, 65.17]

# barWidth = 0.1667
# fig = plt.subplots(figsize =(12, 8))

# br1 = np.arange(len(path_list))
# br2 = [x + barWidth for x in br1]
# br3 = [x + barWidth for x in br2]
# br4 = [x + barWidth for x in br3]
# br5 = [x + barWidth for x in br4]

# plt.bar(br1, lat_transfer_static, width = barWidth,
#         edgecolor ='whitesmoke', label ='Static')
# plt.bar(br2, lat_transfer_dyn_low, color ='navajowhite', width = barWidth,
#         edgecolor ='whitesmoke', label ='Dynamic (low)')
# plt.bar(br3, lat_transfer_dyn_mod, color ='lightcoral', width = barWidth,
#         edgecolor ='whitesmoke', label ='Dynamic (moderate)')
# plt.bar(br4, lat_transfer_dyn_high, color ='mediumseagreen', width = barWidth,
#         edgecolor ='whitesmoke', label ='Dynamic (high)')
# plt.bar(br5, lat_transfer_asap, color ='chocolate', width = barWidth,
#         edgecolor ='whitesmoke', label ='ASAP')
# plt.xlim(0, 250)
# plt.xlabel('Trajectories', fontweight ='bold', fontsize = 15)
# plt.ylabel('Time to Complete (s)', fontweight ='bold', fontsize = 15)
# plt.xticks([r + barWidth for r in range(len(path_list))],
#         path_list)
 
# plt.legend()
# plt.show()
